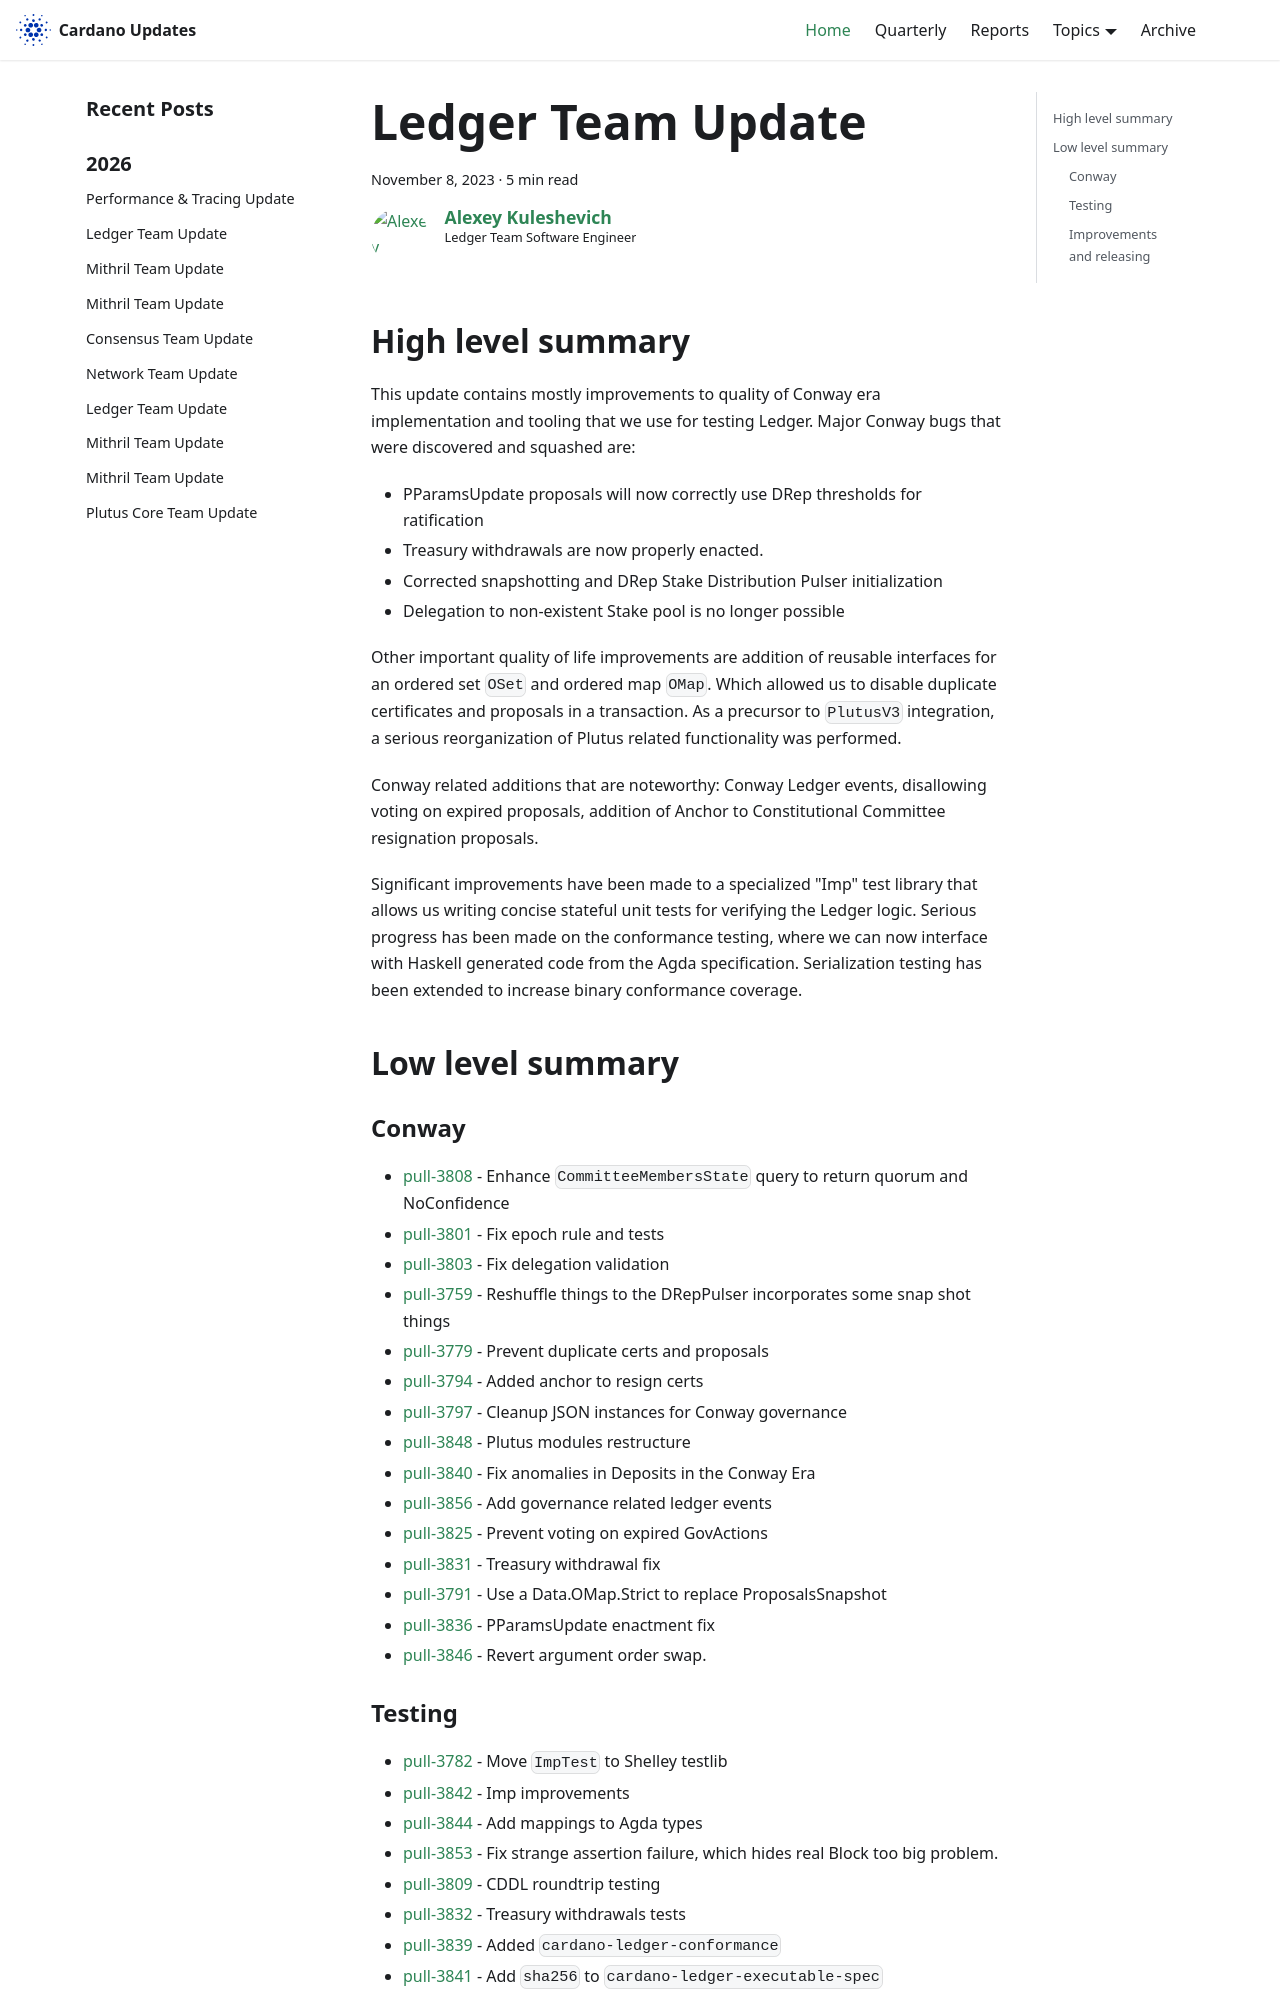

repository: IntersectMBO/cardano-updates · page: 2023-11-08-ledger/index.html · generator: docusaurus

---
title: Ledger Team Update
slug: 2023-11-08-ledger
authors: lehins
tags: [ledger]
hide_table_of_contents: false
---

## High level summary

This update contains mostly improvements to quality of Conway era implementation and
tooling that we use for testing Ledger. Major Conway bugs that were discovered and
squashed are:

* PParamsUpdate proposals will now correctly use DRep thresholds for ratification
* Treasury withdrawals are now properly enacted.
* Corrected snapshotting and DRep Stake Distribution Pulser initialization
* Delegation to non-existent Stake pool is no longer possible

Other important quality of life improvements are addition of reusable interfaces for an
ordered set `OSet` and ordered map `OMap`. Which allowed us to disable duplicate
certificates and proposals in a transaction. As a precursor to `PlutusV3` integration, a
serious reorganization of Plutus related functionality was performed.

Conway related additions that are noteworthy: Conway Ledger events, disallowing voting on
expired proposals, addition of Anchor to Constitutional Committee resignation proposals.

Significant improvements have been made to a specialized "Imp" test library that allows us
writing concise stateful unit tests for verifying the Ledger logic. Serious progress has
been made on the conformance testing, where we can now interface with Haskell generated
code from the Agda specification. Serialization testing has been extended to increase
binary conformance coverage.


## Low level summary

### Conway

* [pull-3808] - Enhance `CommitteeMembersState` query to return quorum and NoConfidence
* [pull-3801] - Fix epoch rule and tests
* [pull-3803] - Fix delegation validation
* [pull-3759] - Reshuffle things to the DRepPulser incorporates some snap shot things
* [pull-3779] - Prevent duplicate certs and proposals
* [pull-3794] - Added anchor to resign certs
* [pull-3797] - Cleanup JSON instances for Conway governance
* [pull-3848] - Plutus modules restructure
* [pull-3840] - Fix anomalies in Deposits in the Conway Era
* [pull-3856] - Add governance related ledger events
* [pull-3825] - Prevent voting on expired GovActions
* [pull-3831] - Treasury withdrawal fix
* [pull-3791] - Use a Data.OMap.Strict to replace ProposalsSnapshot
* [pull-3836] - PParamsUpdate enactment fix
* [pull-3846] - Revert argument order swap.

### Testing

* [pull-3782] - Move `ImpTest` to Shelley testlib
* [pull-3842] - Imp improvements
* [pull-3844] - Add mappings to Agda types
* [pull-3853] - Fix strange assertion failure, which hides real Block too big problem.
* [pull-3809] - CDDL roundtrip testing
* [pull-3832] - Treasury withdrawals tests
* [pull-3839] - Added `cardano-ledger-conformance`
* [pull-3841] - Add `sha256` to `cardano-ledger-executable-spec`
